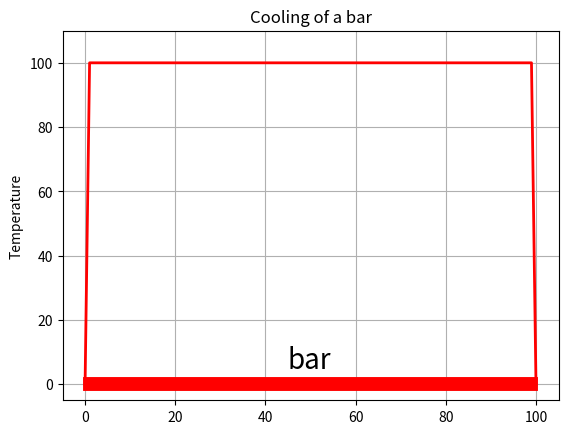

Source code (Python):
""" From "COMPUTATIONAL PHYSICS" & "COMPUTER PROBLEMS in PHYSICS"
[redacted]
[redacted]
[redacted]
    Please respect copyright & acknowledge our work."""
   
# EqHeat.py Animated heat equation soltn via fine differences

from numpy import *
import numpy as np, matplotlib.pyplot as plt, matplotlib.animation as animation
 
Nx = 101;   Dx = 0.01414;   Dt = 0.6                                                                 
KAPPA = 210.;  SPH = 900.; RHO = 2700.   # Conductivity, Specific heat,Density                                        
cons = KAPPA/(SPH*RHO)*Dt/(Dx*Dx)        # For algorthim
T = np.zeros( (Nx, 2), float)            # Temp @ first 2 times

def init():
   for ix in range (1, Nx - 1):   T[ix, 0] = 100.0;        # Initial T
   T[0, 0] = 0.0;  T[0, 1] = 0.                 # Ends of bar at T = 0    
   T[Nx - 1, 0] = 0.;  T[Nx - 1, 1] = 0.0
   
init()
k = range(0,Nx)
fig = plt.figure()        
# select axis; 111: only one plot, x,y, scales given
ax = fig.add_subplot(111, autoscale_on=False, xlim=(-5, 105), ylim=(-5, 110.0))
ax.grid()                                               # plot a grid
plt.ylabel("Temperature")      # temperature of each point of the bar
plt.title("Cooling of a bar")
line, = ax.plot(k, T[k,0],"r", lw=2)     # x axis, y values, linewidth=2
plt.plot([1,99],[0,0],"r",lw=10)         # the bar
plt.text(45,5,'bar',fontsize=20)         # text: bar
 
def animate(dum):                        # dummy num, for animation
   for ix in range (1, Nx-1):    
      T[ix, 1] = T[ix, 0] + cons*(T[ix+1,0] + T[ix-1,0] - 2.*T[ix, 0])
   line.set_data(k,T[k,1] )    # data to plot (x,y)=(k,temperature) 
   for ix in range (1, Nx - 1): T[ix, 0] = T[ix, 1]      # Row of 100 positions  
   return line,            
ani = animation.FuncAnimation(fig, animate,1)   # dummy argument: 1
plt.show()
